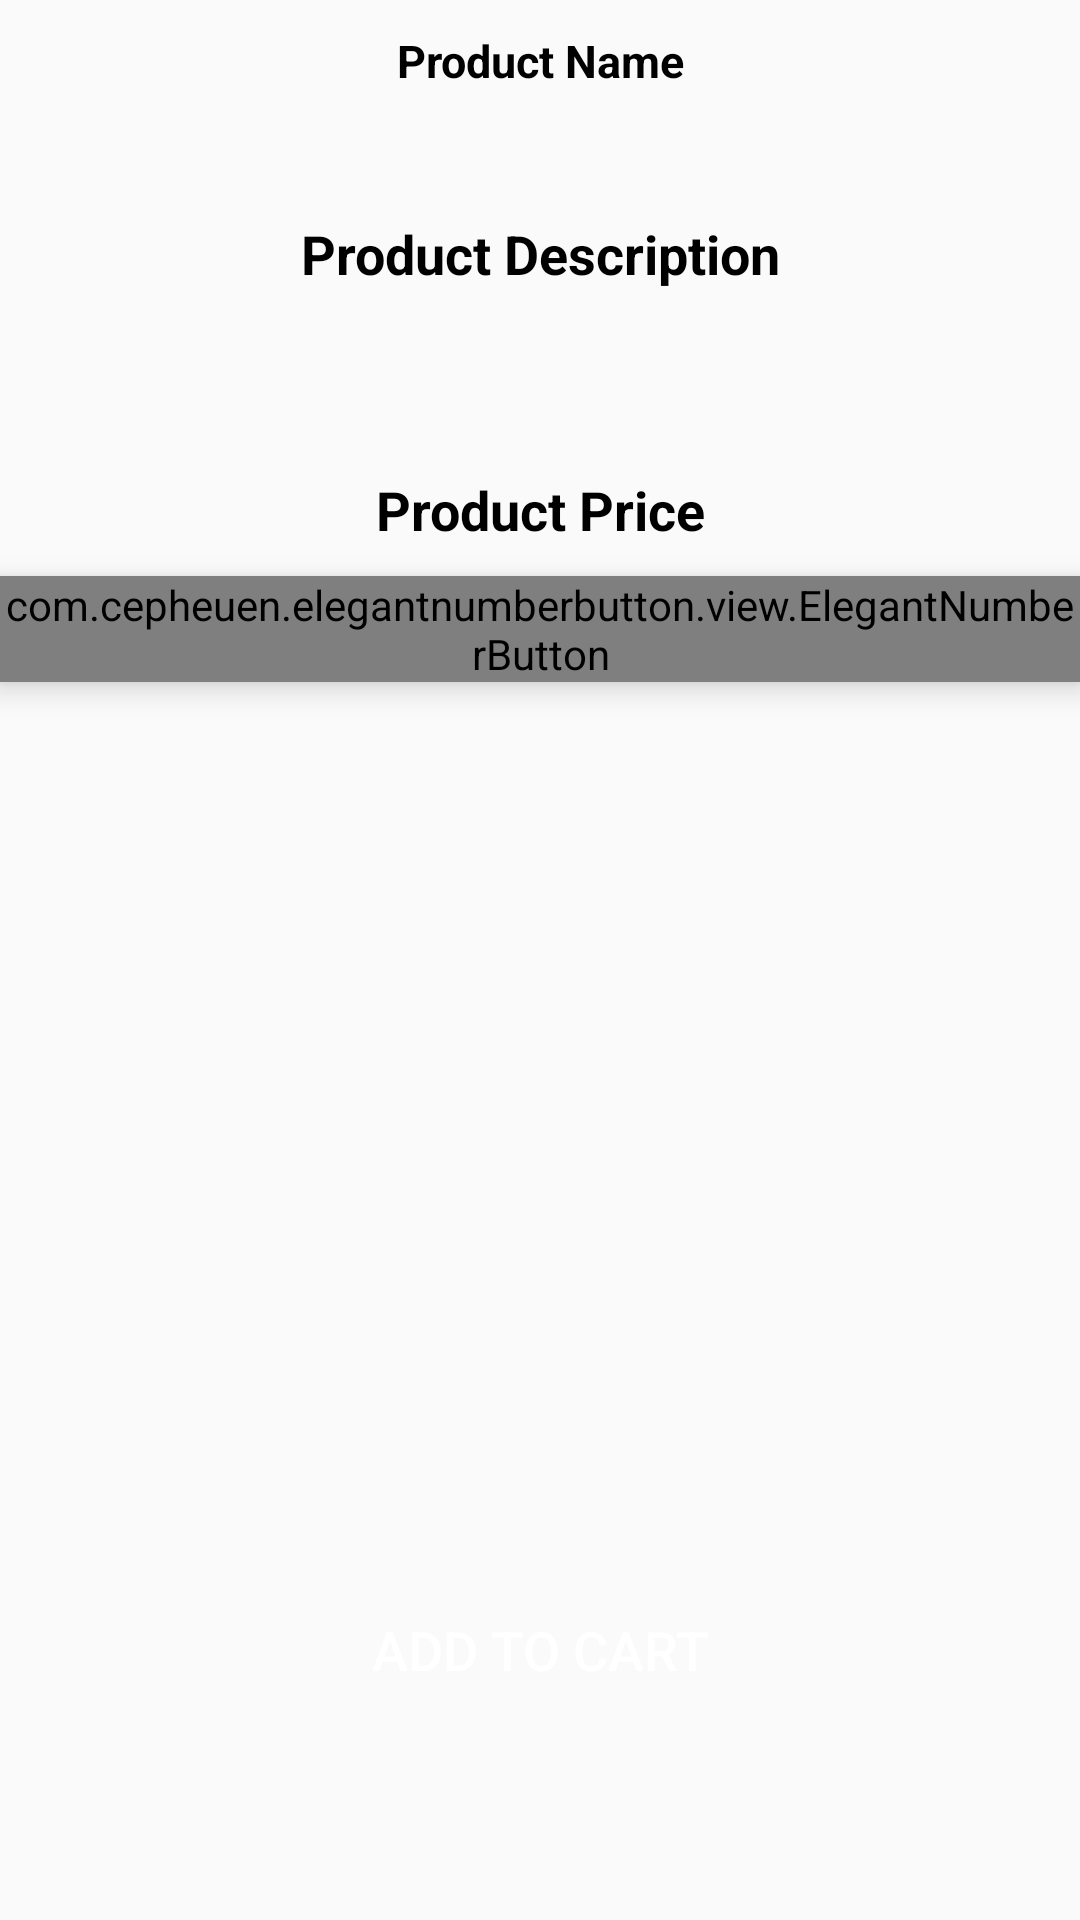

Layout XML and referenced resources for this Android screen:
<!-- AndroidManifest.xml: application theme Theme.Mavdash -->
<!-- res/layout/activity_product_details.xml -->
<?xml version="1.0" encoding="utf-8"?>
<RelativeLayout
    xmlns:android="http://schemas.android.com/apk/res/android"
    xmlns:app="http://schemas.android.com/apk/res-auto"
    xmlns:tools="http://schemas.android.com/tools"
    android:layout_width="match_parent"
    android:layout_height="match_parent"
    tools:context=".ProductDetailsActivity">

    <TextView
        android:id="@+id/product_name_details"
        android:layout_width="match_parent"
        android:layout_height="wrap_content"
        android:text="Product Name"
        android:textColor="@android:color/black"
        android:textStyle="bold"
        android:textSize="15sp"
        android:gravity="center"
        android:layout_marginTop="10dp"
        />

    <TextView
        android:id="@+id/product_description_details"
        android:layout_width="match_parent"
        android:layout_height="wrap_content"
        android:layout_below="@+id/product_name_details"
        android:layout_marginTop="42dp"
        android:gravity="center"
        android:text="Product Description"
        android:textColor="@android:color/black"
        android:textSize="18sp"
        android:textStyle="bold" />

    <TextView
        android:id="@+id/product_price_details"
        android:layout_width="match_parent"
        android:layout_height="wrap_content"
        android:layout_below="@+id/product_description_details"
        android:layout_marginTop="61dp"
        android:gravity="center"
        android:text="Product Price"
        android:textColor="@android:color/black"
        android:textSize="18sp"
        android:textStyle="bold" />

    <com.cepheuen.elegantnumberbutton.view.ElegantNumberButton
        android:id="@+id/number_btn"
        android:layout_width="wrap_content"
        android:layout_height="wrap_content"
        android:elevation="6dp"
        app:textSize="16dp"
        app:initialNumber="1"
        app:finalNumber="5"
        android:layout_centerHorizontal="true"
        android:layout_below="@id/product_price_details"
        android:layout_marginTop="10dp"
        >
    </com.cepheuen.elegantnumberbutton.view.ElegantNumberButton>

    <Button
        android:id="@+id/pd_add_to_cart_button"
        android:layout_width="match_parent"
        android:layout_height="wrap_content"
        android:layout_alignParentBottom="true"
        android:layout_marginTop="15dp"
        android:layout_marginBottom="66dp"
        android:background="@color/colorPrimaryDark"
        android:text="Add To Cart"
        android:textColor="@android:color/white"
        android:textSize="18dp"
        />


</RelativeLayout>
<!-- resources referenced by this layout -->
<resources>
  <color name="colorPrimaryDark" />
  <style name="Theme.Mavdash" parent="Theme.AppCompat.Light.DarkActionBar">
          
          <item name="colorPrimary">@color/purple_500</item>
          <item name="colorPrimaryDark">@color/purple_700</item>
          <item name="colorAccent">@color/teal_200</item>
          
      </style>
  <color name="purple_500">#FF6200EE</color>
  <color name="purple_700">#FF3700B3</color>
  <color name="teal_200">#FF03DAC5</color>
</resources>
